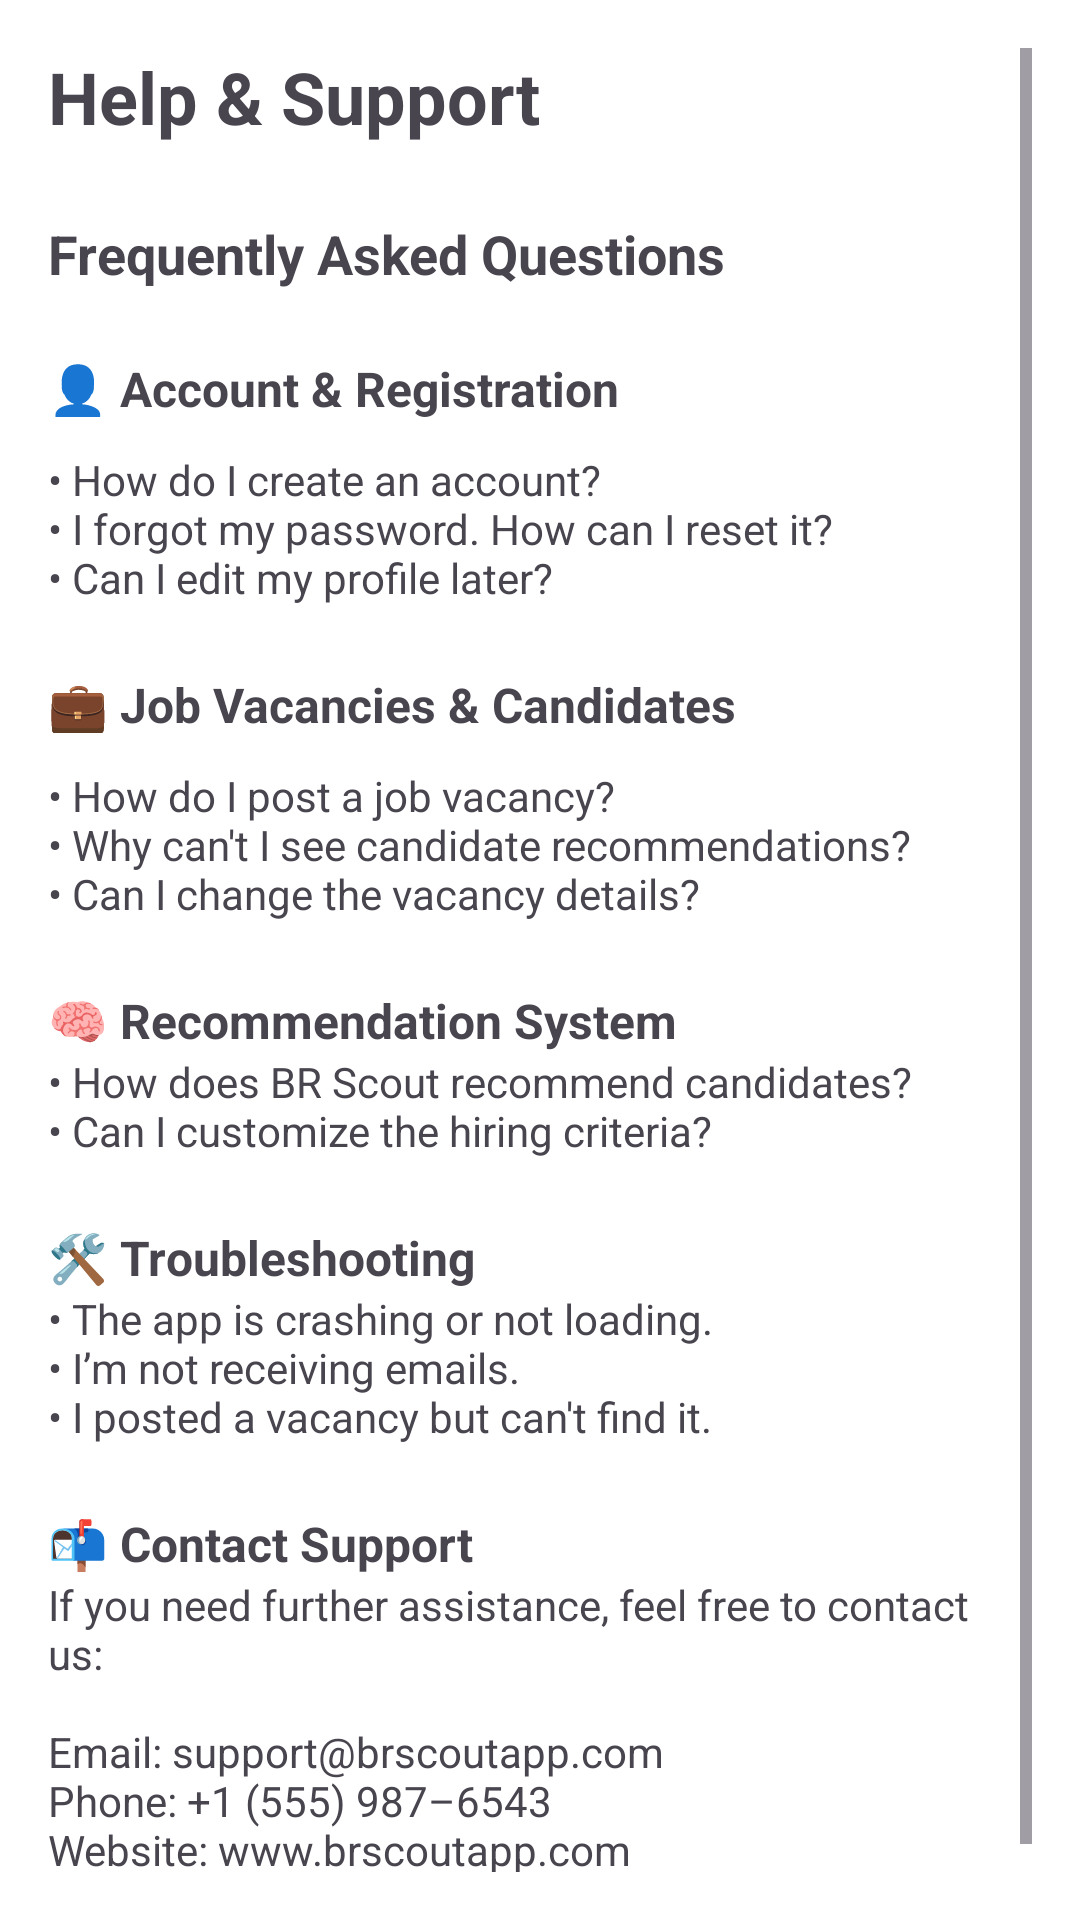

The Android layout XML behind this screen, and the referenced resources:
<!-- AndroidManifest.xml: application theme Theme.BRScoutApp -->
<!-- res/layout/fragment_help.xml -->
<?xml version="1.0" encoding="utf-8"?>
<ScrollView xmlns:android="http://schemas.android.com/apk/res/android"
    xmlns:tools="http://schemas.android.com/tools"
    android:id="@+id/scrollViewHelp"
    android:layout_width="match_parent"
    android:layout_height="match_parent"
    android:padding="16dp"
    tools:context=".drawerMenu.HelpFragment"
    android:background="?android:windowBackground">

    <LinearLayout
        android:layout_width="match_parent"
        android:layout_height="wrap_content"
        android:orientation="vertical">

        
        <TextView
            android:id="@+id/tvHelpTitle"
            android:layout_width="wrap_content"
            android:layout_height="wrap_content"
            android:text="@string/help_amp_support"
            android:textSize="24sp"
            android:textStyle="bold"
            android:layout_marginBottom="16dp" />

        
        <TextView
            android:layout_width="wrap_content"
            android:layout_height="wrap_content"
            android:text="@string/frequently_asked_questions"
            android:textSize="18sp"
            android:textStyle="bold"
            android:layout_marginTop="8dp" />

        
        <TextView
            android:layout_width="wrap_content"
            android:layout_height="wrap_content"
            android:text="@string/account_amp_registration"
            android:textStyle="bold"
            android:textSize="16sp"
            android:layout_marginTop="22dp" />

        <TextView
            android:layout_width="wrap_content"
            android:layout_height="wrap_content"
            android:layout_marginTop="10dp"
            android:text="@string/faq_list" />

        
        <TextView
            android:layout_width="wrap_content"
            android:layout_height="wrap_content"
            android:text="@string/job_vacancies_amp_candidates"
            android:textStyle="bold"
            android:textSize="16sp"
            android:layout_marginTop="22dp" />

        <TextView
            android:layout_width="wrap_content"
            android:layout_height="wrap_content"
            android:layout_marginTop="10dp"
            android:text="@string/post_vacancy_question" />

        
        <TextView
            android:layout_width="wrap_content"
            android:layout_height="wrap_content"
            android:text="@string/recommendation_system"
            android:textStyle="bold"
            android:textSize="16sp"
            android:layout_marginTop="22dp" />

        <TextView
            android:layout_width="wrap_content"
            android:layout_height="wrap_content"
            android:text="@string/how_does_br_scout_recommend_candidates_n_can_i_customize_the_hiring_criteria" />

        
        <TextView
            android:layout_width="wrap_content"
            android:layout_height="wrap_content"
            android:text="@string/troubleshooting"
            android:textStyle="bold"
            android:textSize="16sp"
            android:layout_marginTop="22dp" />

        <TextView
            android:layout_width="wrap_content"
            android:layout_height="wrap_content"
            android:text="@string/the_app_is_crashing_text" />

        
        <TextView
            android:layout_width="wrap_content"
            android:layout_height="wrap_content"
            android:text="@string/contact_support"
            android:textStyle="bold"
            android:textSize="16sp"
            android:layout_marginTop="22dp" />

        <TextView
            android:layout_width="wrap_content"
            android:layout_height="wrap_content"
            android:text="@string/email_support_text"
            android:layout_marginBottom="24dp" />

    </LinearLayout>
</ScrollView>
<!-- resources referenced by this layout -->
<resources>
  <string name="account_amp_registration">👤 Account &amp; Registration</string>
  <string name="contact_support">📬 Contact Support</string>
  <string name="email_support_text">If you need further assistance, feel free to contact us:\n\nEmail: support@brscoutapp.com\nPhone: +1 (555) 987–6543\nWebsite: www.brscoutapp.com</string>
  <string name="faq_list">• How do I create an account?\n• I forgot my password. How can I reset it?\n• Can I edit my profile later?</string>
  <string name="frequently_asked_questions">Frequently Asked Questions</string>
  <string name="help_amp_support">Help &amp; Support</string>
  <string name="how_does_br_scout_recommend_candidates_n_can_i_customize_the_hiring_criteria">• How does BR Scout recommend candidates?\n• Can I customize the hiring criteria?</string>
  <string name="job_vacancies_amp_candidates">💼 Job Vacancies &amp; Candidates</string>
  <string name="post_vacancy_question">• How do I post a job vacancy?\n• Why can\'t I see candidate recommendations?\n• Can I change the vacancy details?</string>
  <string name="recommendation_system">🧠 Recommendation System</string>
  <string name="the_app_is_crashing_text">• The app is crashing or not loading.\n• I’m not receiving emails.\n• I posted a vacancy but can\'t find it.</string>
  <string name="troubleshooting">🛠️ Troubleshooting</string>
  <style name="Theme.BRScoutApp" parent="Base.Theme.BRScoutApp" />
  <style name="Base.Theme.BRScoutApp" parent="Theme.Material3.DayNight.NoActionBar">
          
          <item name="colorPrimary">@color/colorPrimary</item>
          <item name="colorOnPrimary">@color/colorOnPrimary</item>
          <item name="android:windowBackground">@color/white</item>
          <item name="android:textColorPrimary">@color/colorPrimary</item>
          <item name="android:itemBackground">@color/item_background</item>
      </style>
  <color name="colorPrimary">#203B8B</color>
  <color name="colorOnPrimary">#FFFFFFFF</color>
  <color name="white">#FFFFFFFF</color>
  <color name="item_background">#60FFFFFF</color>
</resources>
